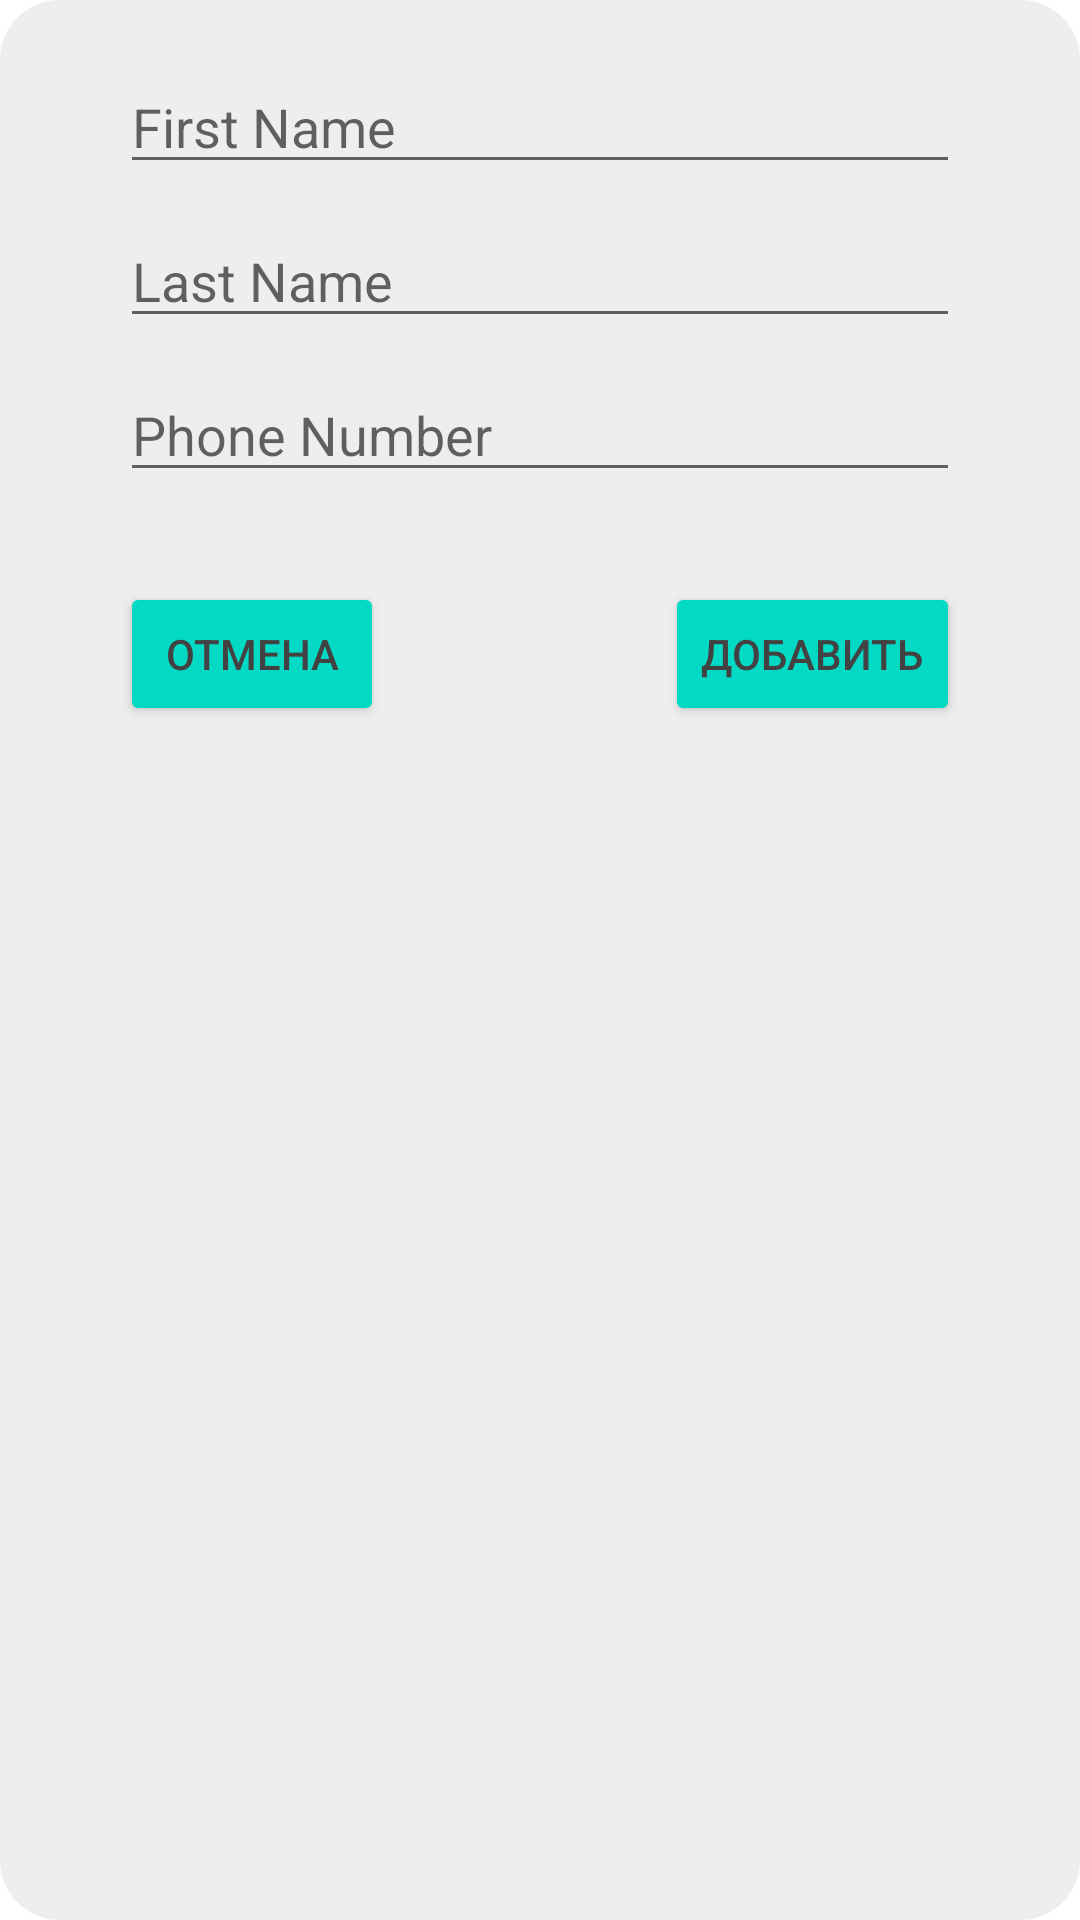

Produce the Android XML layout that renders to this screen, including the resource entries it uses.
<!-- AndroidManifest.xml: application theme Theme.HomeWork3 -->
<!-- res/layout/custom_dialog_window.xml -->
<?xml version="1.0" encoding="utf-8"?>
<RelativeLayout xmlns:android="http://schemas.android.com/apk/res/android"
    android:layout_width="match_parent"
    android:layout_height="wrap_content"
    android:paddingVertical="20dp"
    android:background="@drawable/round_item"
    xmlns:tools="http://schemas.android.com/tools">

    <EditText
        android:id="@+id/edt_first_name"
        android:layout_width="match_parent"
        android:layout_height="wrap_content"
        android:layout_alignParentStart="true"
        android:layout_alignParentTop="true"
        android:layout_alignParentEnd="true"
        android:layout_marginHorizontal="40dp"
        android:hint="@string/first_name_hint"
        tools:text="Bislan" />

    <EditText
        android:id="@+id/edt_last_name"
        android:layout_width="match_parent"
        android:layout_height="wrap_content"
        android:layout_alignParentStart="true"
        android:layout_alignParentEnd="true"
        android:layout_below="@+id/edt_first_name"
        android:layout_marginTop="10dp"
        android:layout_marginHorizontal="40dp"
        android:hint="@string/last_name_hint"
        />

    <EditText
        android:id="@+id/edt_phone_number"
        android:layout_width="match_parent"
        android:layout_height="wrap_content"
        android:layout_alignParentStart="true"
        android:layout_alignParentEnd="true"
        android:layout_below="@id/edt_last_name"
        android:layout_marginTop="10dp"
        android:layout_marginHorizontal="40dp"
        android:hint="@string/phone_number_hint"
        />

    <Button
        android:id="@+id/bt_cancellation"
        android:layout_width="wrap_content"
        android:layout_height="wrap_content"
        android:layout_below="@id/edt_phone_number"
        android:layout_alignParentStart="true"
        android:layout_marginStart="40dp"
        android:layout_marginTop="30dp"
        android:backgroundTint="@color/teal_200"
        android:text="@string/button_cancellation"
        android:textColor="@color/text" />

    <Button
        android:id="@+id/bt_add"
        android:layout_width="wrap_content"
        android:layout_height="wrap_content"
        android:layout_below="@id/edt_phone_number"
        android:layout_alignParentEnd="true"
        android:layout_marginTop="30dp"
        android:layout_marginEnd="40dp"
        android:backgroundTint="@color/teal_200"
        android:text="@string/button_add"
        android:textColor="@color/text" />

</RelativeLayout>
<!-- resources referenced by this layout -->
<resources>
  <color name="teal_200">#FF03DAC5</color>
  <color name="text">#424242</color>
  <!-- drawable round_item (drawable) -->
  <?xml version="1.0" encoding="utf-8"?>
  <shape xmlns:android="http://schemas.android.com/apk/res/android"
      android:shape="rectangle">
      <solid android:color="@color/background_item" />
      <corners android:radius="20dp" />
  </shape>
  <string name="button_add">Добавить</string>
  <string name="button_cancellation">Отмена</string>
  <string name="first_name_hint">First Name</string>
  <string name="last_name_hint">Last Name</string>
  <string name="phone_number_hint">Phone Number</string>
  <style name="Theme.HomeWork3" parent="Theme.MaterialComponents.DayNight.NoActionBar">
          
          <item name="colorPrimary">@color/purple_500</item>
          <item name="colorPrimaryVariant">@color/purple_700</item>
          <item name="colorOnPrimary">@color/white</item>
          
          <item name="colorSecondary">@color/teal_200</item>
          <item name="colorSecondaryVariant">@color/teal_700</item>
          <item name="colorOnSecondary">@color/black</item>
          
          <item name="android:statusBarColor" tools:targetApi="l">?attr/colorPrimaryVariant</item>
          
      </style>
  <color name="background_item">#eeeeee</color>
  <color name="purple_500">#FF6200EE</color>
  <color name="purple_700">#FF3700B3</color>
  <color name="white">#FFFFFFFF</color>
  <color name="teal_700">#FF018786</color>
  <color name="black">#FF000000</color>
</resources>
